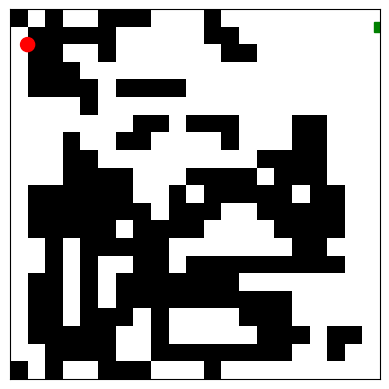

Reproduce this figure in Python.
import matplotlib.pyplot as plt
import matplotlib.patches as patches
import numpy as np
import random


class MazeGame:
    def __init__(self, maze_size=21):
        self.maze_size = maze_size
        self.maze = self.generate_maze_wall_extension(maze_size)
        self.player_pos = self.find_start_pos()
        self.goal_pos = self.find_goal_pos()

        self.fig, self.ax = plt.subplots()
        self.player = None
        self.goal = None

        self.draw_maze()
        self.draw_player()
        self.draw_goal()

        self.fig.canvas.mpl_connect("key_press_event", self.on_key_press)
        plt.show()

    def generate_maze_wall_extension(self, size):
        """
        壁伸ばし法で迷路を生成する関数。

        Args:
            size: 迷路の一辺のサイズ（正方形を想定）

        Returns:
            NumPy配列で表現された迷路（0: 通路, 1: 壁）
        """

        # 迷路を初期化（すべて通路）
        maze = np.zeros((size, size), dtype=int)

        # スタートとゴール地点を設定
        start_y = random.randint(1, size - 2)
        goal_y = random.randint(1, size - 2)
        start = (start_y, 0)
        goal = (goal_y, size - 1)

        # スタートからゴールまでの経路を生成
        def generate_path(start, goal):
            path = set()
            path.add(start)
            stack = [(start, [start])]
            visited = set()

            while stack:
                (y, x), current_path = stack.pop()
                if (y, x) == goal:
                    return set(current_path)

                if (y, x) not in visited:
                    visited.add((y, x))
                    # 上下左右の移動
                    directions = [(0, 1), (0, -1), (1, 0), (-1, 0)]
                    random.shuffle(directions)

                    for dy, dx in directions:
                        new_y, new_x = y + dy, x + dx
                        if 0 <= new_y < size and 0 <= new_x < size and (new_y, new_x) not in visited:
                            new_path = current_path + [(new_y, new_x)]
                            stack.append(((new_y, new_x), new_path))
            return path

        # スタートからゴールまでの経路を確保
        safe_path = generate_path(start, goal)

        # 外周をランダムな壁にする（一部通路を残す）
        for i in range(size):
            if (
                random.random() < 0.6 and (i, 0) not in safe_path and (i, size - 1) not in safe_path
            ):  # 経路上にない場合のみ壁にする
                maze[i, 0] = 1  # 左端
                maze[i, -1] = 1  # 右端
            if (
                random.random() < 0.6 and (0, i) not in safe_path and (size - 1, i) not in safe_path
            ):  # 経路上にない場合のみ壁にする
                maze[0, i] = 1  # 上端
                maze[-1, i] = 1  # 下端

        # 壁を伸ばし始める座標の候補
        start_points = []
        for y in range(1, size - 1):
            for x in range(1, size - 1):
                if (y % 2 == 0 and x % 2 == 0) or random.random() < 0.3:
                    start_points.append((y, x))
        random.shuffle(start_points)

        for start_y, start_x in start_points:
            # 経路上の点はスキップ
            if (start_y, start_x) in safe_path:
                continue

            # 既に壁が生成されている場合はスキップ
            if maze[start_y, start_x] == 1:
                continue

            wall_probability = 0.5
            if start_y in [1, size - 2] or start_x in [1, size - 2]:
                wall_probability = 0.7

            if random.random() < wall_probability:
                maze[start_y, start_x] = 1
                current_y, current_x = start_y, start_x

                extend_count = 0
                max_extends = 3

                while extend_count < max_extends:
                    directions = []
                    for dy, dx in [(-1, 0), (1, 0), (0, -1), (0, 1)]:
                        new_y, new_x = current_y + dy, current_x + dx
                        if (
                            0 < new_y < size - 1
                            and 0 < new_x < size - 1
                            and maze[new_y, new_x] == 0
                            and (new_y, new_x) not in safe_path
                        ):  # 経路上でない場合のみ壁を伸ばせる
                            directions.append((dy, dx))

                    if not directions:
                        break

                    dy, dx = random.choice(directions)
                    new_y, new_x = current_y + dy, current_x + dx

                    wall_probability = 0.5
                    if new_y in [1, size - 2] or new_x in [1, size - 2]:
                        wall_probability = 0.7

                    if random.random() < wall_probability:
                        maze[new_y, new_x] = 1
                        current_y, current_x = new_y, new_x
                        extend_count += 1

        # 通路の確保（迷路が解けることを保証）
        def ensure_solvable():
            path_count = np.sum(maze == 0)
            desired_path_ratio = 0.4
            while path_count / (size * size) < desired_path_ratio:
                y = random.randint(1, size - 2)
                x = random.randint(1, size - 2)
                if maze[y, x] == 1 and (y, x) not in safe_path:  # 経路上でない場合のみ通路に変更
                    maze[y, x] = 0
                    path_count += 1

        ensure_solvable()

        # スタートとゴールを設定
        maze[start_y, 0] = 0
        maze[goal_y, -1] = 0

        return maze

    def find_start_pos(self):
        """
        迷路のスタート位置(左端の列の通路)を探す。
        """
        for i in range(self.maze_size):
            if self.maze[i, 0] == 0:  # 左端の列で通路を探す
                return (i, 0)
        return None  # 見つからない場合（ここには到達しないはず）

    def find_goal_pos(self):
        """
        迷路のゴール位置(右端の列の通路)を探す。
        """
        for i in range(self.maze_size):
            if self.maze[i, self.maze_size - 1] == 0:  # 右端の列で通路を探す
                return (i, self.maze_size - 1)
        return None  # 見つからない場合（ここには到達しないはず）

    def draw_maze(self):
        """
        迷路を描画する。
        """
        self.ax.imshow(self.maze, cmap="gray_r", origin="upper")
        self.ax.set_xticks([])
        self.ax.set_yticks([])

    def draw_player(self):
        """
        プレイヤーを描画する。
        """
        y, x = self.player_pos
        self.player = patches.Circle((x + 0.5, y + 0.5), 0.4, color="red")
        self.ax.add_patch(self.player)

    def draw_goal(self):
        """
        ゴールを描画する。
        """
        y, x = self.goal_pos
        self.goal = patches.Rectangle((x + 0.2, y + 0.2), 0.6, 0.6, color="green")
        self.ax.add_patch(self.goal)

    def on_key_press(self, event):
        """
        キーボードが押されたときのイベントを処理する。
        """
        new_y, new_x = self.player_pos
        if event.key == "up":
            new_y -= 1
        elif event.key == "down":
            new_y += 1
        elif event.key == "left":
            new_x -= 1
        elif event.key == "right":
            new_x += 1

        if self.is_valid_move(new_y, new_x):
            self.player_pos = (new_y, new_x)
            self.update_player_position()

            if self.player_pos == self.goal_pos:
                self.show_game_clear()

    def is_valid_move(self, y, x):
        """
        移動先が有効かどうかを判定する。
        """
        if 0 <= y < self.maze_size and 0 <= x < self.maze_size and self.maze[y, x] == 0:
            return True
        return False

    def update_player_position(self):
        """
        プレイヤーの位置を更新する。
        """
        y, x = self.player_pos
        self.player.set_center((x + 0.5, y + 0.5))
        self.fig.canvas.draw()

    def show_game_clear(self):
        """
        ゲームクリアのメッセージを表示する。
        """
        self.ax.text(
            self.maze_size / 2,
            self.maze_size / 2,
            "Game Clear!",
            fontsize=20,
            color="blue",
            ha="center",
            va="center",
        )
        self.fig.canvas.draw()


if __name__ == "__main__":
    game = MazeGame(21)  # 迷路サイズ21x21(必ず奇数)
